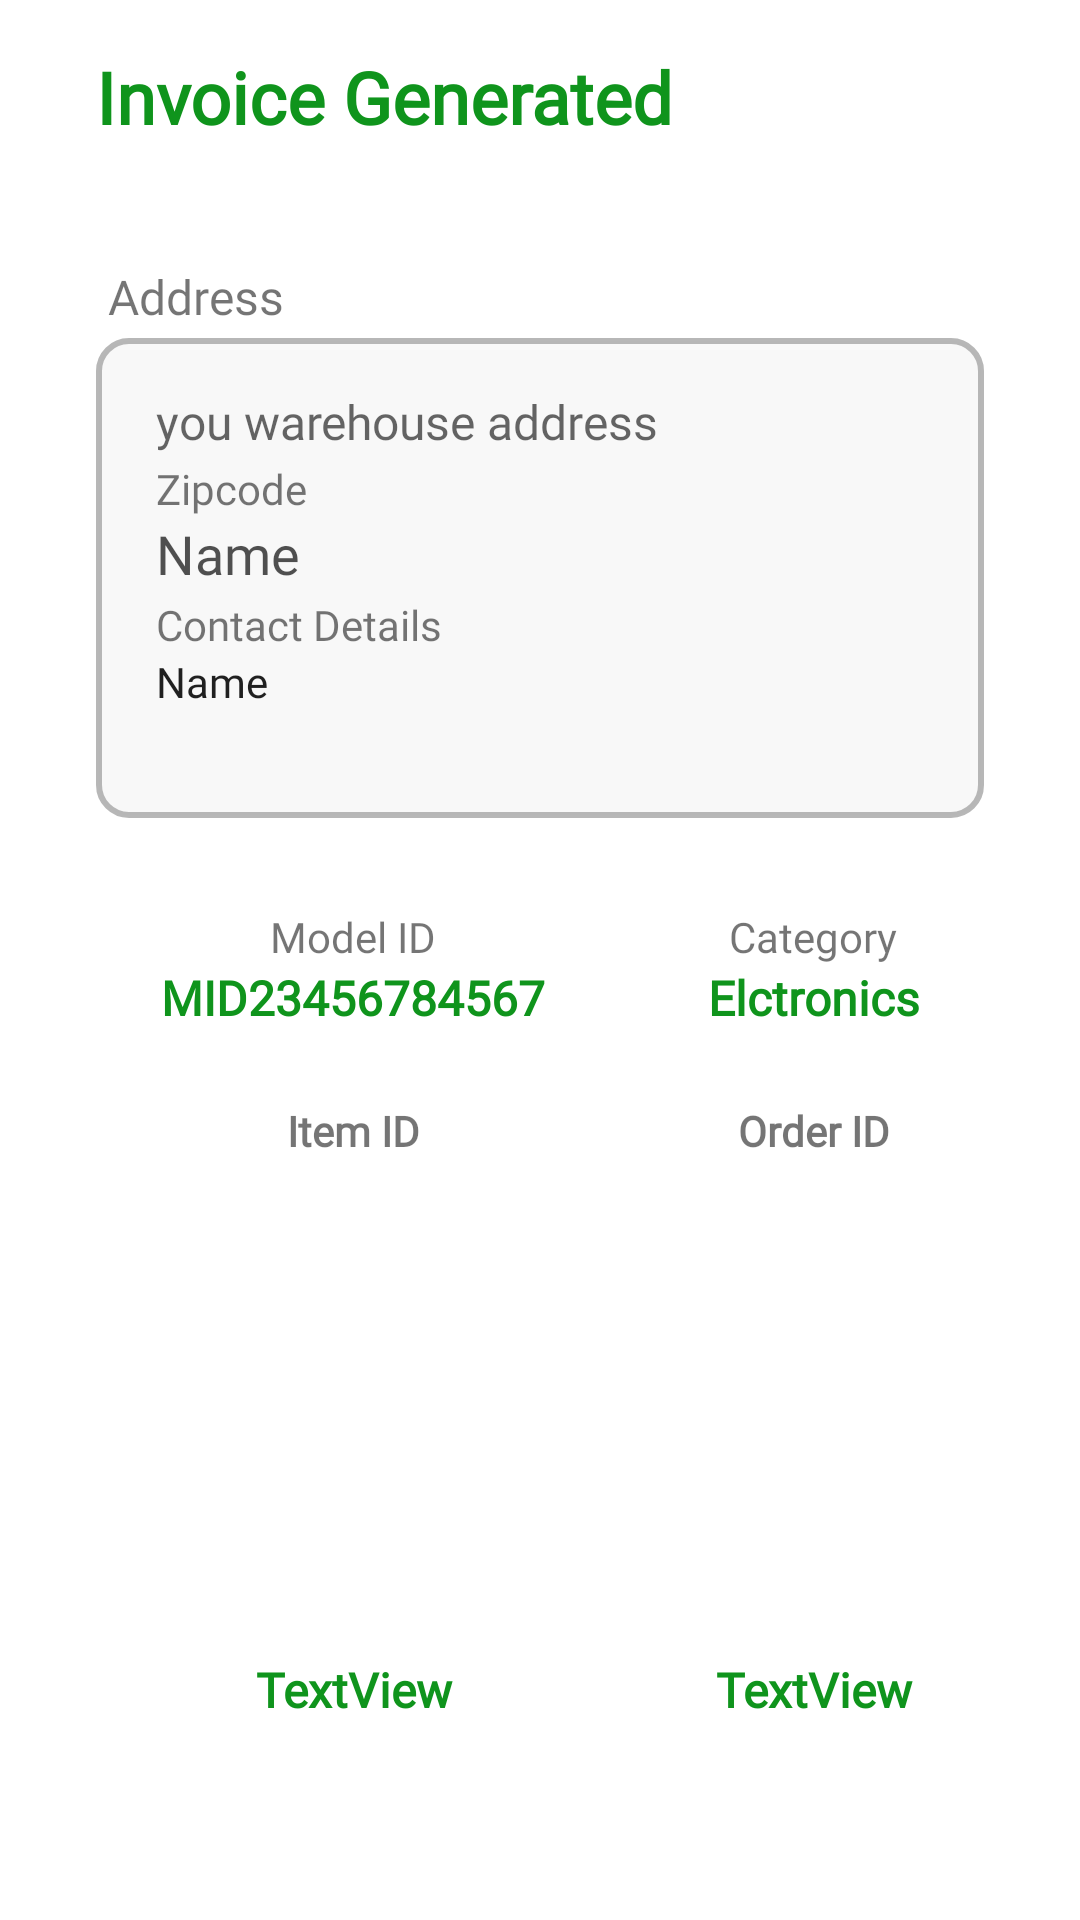

Layout XML and referenced resources for this Android screen:
<!-- AndroidManifest.xml: application theme Theme.WareHouse -->
<!-- res/layout/activity_invoice_qrgrenerator.xml -->
<?xml version="1.0" encoding="utf-8"?>
<androidx.constraintlayout.widget.ConstraintLayout xmlns:android="http://schemas.android.com/apk/res/android"
    xmlns:app="http://schemas.android.com/apk/res-auto"
    xmlns:tools="http://schemas.android.com/tools"
    android:layout_width="match_parent"
    android:layout_height="match_parent"
    tools:context=".invoiceQRGrenerator">

    <ScrollView
        android:layout_width="0dp"
        android:layout_height="wrap_content"
        app:layout_constraintBottom_toBottomOf="parent"
        app:layout_constraintEnd_toEndOf="parent"
        app:layout_constraintStart_toStartOf="parent"
        app:layout_constraintTop_toTopOf="@+id/textView49">

        <LinearLayout
            android:layout_width="match_parent"
            android:layout_height="wrap_content"
            android:orientation="vertical" >


            <LinearLayout
                android:id="@+id/linearLayout4"
                android:layout_width="match_parent"
                android:layout_height="wrap_content"
                android:layout_marginHorizontal="32dp"
                android:layout_marginTop="3sp"
                android:orientation="vertical">

                <TextView
                    android:id="@+id/textView20"
                    android:layout_width="match_parent"
                    android:layout_height="wrap_content"
                    android:fontFamily="@font/quicksand_bold"
                    android:paddingVertical="3sp"
                    android:text=" Address"
                    android:textSize="16sp" />

                <LinearLayout
                    android:layout_width="match_parent"
                    android:layout_height="wrap_content"
                    android:background="@drawable/rounded_stroked_light_grey"
                    android:orientation="vertical"
                    android:paddingHorizontal="20sp"
                    android:paddingVertical="17sp">

                    <EditText
                        android:id="@+id/address"
                        android:layout_width="match_parent"
                        android:layout_height="wrap_content"
                        android:background="#00FFFFFF"
                        android:editable="false"
                        android:fontFamily="@font/quicksand"
                        android:gravity="start|top"
                        android:hint="you warehouse address"
                        android:inputType="textMultiLine"
                        android:outlineProvider="background"
                        android:singleLine="false"
                        android:textColor="@color/textlite"
                        android:textSize="16sp" />

                    <TextView
                        android:id="@+id/textView21"
                        android:layout_width="match_parent"
                        android:layout_height="wrap_content"
                        android:layout_marginTop="2dp"
                        android:editable="false"
                        android:fontFamily="@font/quicksand_bold"
                        android:text="Zipcode" />

                    <EditText
                        android:id="@+id/zipcode"
                        android:layout_width="match_parent"
                        android:layout_height="wrap_content"
                        android:background="#00FFFFFF"
                        android:editable="false"
                        android:fontFamily="@font/quicksand"
                        android:inputType="textPersonName"
                        android:text="Name"
                        android:textColor="@color/textlite" />

                    <TextView
                        android:id="@+id/textView22"
                        android:layout_width="match_parent"
                        android:layout_height="wrap_content"
                        android:layout_marginTop="2dp"
                        android:editable="false"
                        android:fontFamily="@font/quicksand_bold"
                        android:text="Contact Details" />

                    <EditText
                        android:id="@+id/cphone"
                        android:layout_width="match_parent"
                        android:layout_height="wrap_content"
                        android:background="#00FFFFFF"
                        android:editable="false"
                        android:ems="10"
                        android:fontFamily="@font/quicksand"
                        android:inputType="textPersonName"
                        android:text="Name"
                        android:textSize="14sp" />

                    <EditText
                        android:id="@+id/cemail"
                        android:layout_width="match_parent"
                        android:layout_height="wrap_content"
                        android:background="#00FFFFFF"
                        android:editable="false"
                        android:ems="10"
                        android:fontFamily="@font/quicksand"
                        android:inputType="textEmailAddress"
                        android:textSize="14sp" />
                </LinearLayout>

            </LinearLayout>

            <androidx.constraintlayout.widget.ConstraintLayout
                android:layout_width="match_parent"
                android:layout_height="wrap_content"
                android:layout_marginTop="30dp">

                <LinearLayout
                    android:id="@+id/linearLayout10"
                    android:layout_width="wrap_content"
                    android:layout_height="match_parent"
                    android:orientation="vertical"
                    app:layout_constraintBottom_toBottomOf="parent"
                    app:layout_constraintEnd_toEndOf="parent"
                    app:layout_constraintHorizontal_bias="0.5"
                    app:layout_constraintStart_toEndOf="@+id/linearLayout11">

                    <TextView
                        android:id="@+id/textView51"
                        android:layout_width="match_parent"
                        android:layout_height="wrap_content"
                        android:text="Category"
                        android:textAlignment="center" />

                    <TextView
                        android:id="@+id/textView52"
                        android:layout_width="match_parent"
                        android:layout_height="wrap_content"
                        android:fontFamily="@font/quicksand_bold"
                        android:text="Elctronics"
                        android:textAlignment="center"
                        android:textColor="@color/purple_200"
                        android:textSize="16sp"
                        android:textStyle="bold" />

                    <TextView
                        android:id="@+id/textView55"
                        android:layout_width="match_parent"
                        android:layout_height="wrap_content"
                        android:layout_marginTop="24sp"
                        android:layout_marginBottom="16sp"
                        android:fontFamily="@font/quicksand_bold"
                        android:text="Order ID"
                        android:textAlignment="center"
                        android:textStyle="bold" />

                    <ImageView
                        android:id="@+id/imageView9"
                        android:layout_width="match_parent"
                        android:layout_height="150sp"
                        app:srcCompat="@drawable/check_circle" />

                    <TextView
                        android:id="@+id/textView58"
                        android:layout_width="match_parent"
                        android:layout_height="wrap_content"
                        android:fontFamily="@font/quicksand_bold"
                        android:text="TextView"
                        android:textAlignment="center"
                        android:textColor="@color/purple_200"
                        android:textSize="16sp"
                        android:textStyle="bold" />
                </LinearLayout>

                <LinearLayout
                    android:id="@+id/linearLayout11"
                    android:layout_width="wrap_content"
                    android:layout_height="match_parent"
                    android:orientation="vertical"
                    app:layout_constraintBottom_toBottomOf="parent"
                    app:layout_constraintEnd_toStartOf="@+id/linearLayout10"
                    app:layout_constraintHorizontal_bias="0.5"
                    app:layout_constraintStart_toStartOf="parent">

                    <TextView
                        android:id="@+id/textView50"
                        android:layout_width="match_parent"
                        android:layout_height="wrap_content"
                        android:text="Model ID"
                        android:textAlignment="center" />

                    <TextView
                        android:id="@+id/textView53"
                        android:layout_width="match_parent"
                        android:layout_height="wrap_content"
                        android:fontFamily="@font/quicksand_bold"
                        android:text="MID23456784567"
                        android:textAlignment="center"
                        android:textColor="@color/purple_200"
                        android:textSize="16sp"
                        android:textStyle="bold" />

                    <TextView
                        android:id="@+id/textView54"
                        android:layout_width="match_parent"
                        android:layout_height="wrap_content"
                        android:layout_marginTop="24sp"
                        android:layout_marginBottom="16sp"
                        android:fontFamily="@font/quicksand_bold"
                        android:text="Item ID"
                        android:textStyle="bold"
                        android:textAlignment="center" />

                    <ImageView
                        android:id="@+id/imageView8"
                        android:layout_width="match_parent"
                        android:layout_height="150sp"
                        app:srcCompat="@drawable/check_circle" />

                    <TextView
                        android:id="@+id/textView56"
                        android:layout_width="match_parent"
                        android:layout_height="wrap_content"
                        android:fontFamily="@font/quicksand_bold"
                        android:text="TextView"
                        android:textAlignment="center"
                        android:textColor="@color/purple_200"
                        android:textSize="16sp"
                        android:textStyle="bold" />
                </LinearLayout>
            </androidx.constraintlayout.widget.ConstraintLayout>

        </LinearLayout>
    </ScrollView>

    <TextView
        android:id="@+id/textView49"
        android:layout_width="wrap_content"
        android:layout_height="wrap_content"
        android:layout_marginStart="32dp"
        android:layout_marginTop="16dp"
        android:fontFamily="@font/quicksand_bold"
        android:text="Invoice Generated"
        android:textColor="@color/purple_200"
        android:textSize="24sp"
        android:textStyle="bold"
        app:layout_constraintStart_toStartOf="parent"
        app:layout_constraintTop_toTopOf="parent" />

</androidx.constraintlayout.widget.ConstraintLayout>
<!-- resources referenced by this layout -->
<resources>
  <color name="purple_200">#F0008D0E</color>
  <color name="textlite">#AE000000</color>
  <!-- drawable rounded_stroked_light_grey (drawable) -->
  <?xml version="1.0" encoding="UTF-8"?>
  <shape xmlns:android="http://schemas.android.com/apk/res/android"
      >
  <solid android:color="#17AFAFAF"/>
      <stroke android:width="2dp" android:color="#DDACACAC" />
      <corners android:radius="10dp"/>
  
      <padding android:left="0dp" android:top="0dp" android:right="0dp" android:bottom="0dp" />
  </shape>
  <style name="Theme.WareHouse" parent="Theme.MaterialComponents.DayNight.NoActionBar">
          
          <item name="colorPrimary">#F0008D0E</item>
          <item name="colorPrimaryVariant">@color/purple_700</item>
          <item name="colorOnPrimary">@color/white</item>
          
          <item name="colorSecondary">@color/teal_200</item>
          <item name="colorSecondaryVariant">@color/teal_700</item>
          <item name="colorOnSecondary">@color/black</item>
          
          <item name="android:statusBarColor" tools:targetApi="l">?attr/colorPrimaryVariant</item>
          
  
          <item name="android:navigationBarColor">#00548F5A</item>
          <item name="fontFamily">@font/quicksand</item>
      </style>
  <color name="purple_700">#A63FD14D</color>
  <color name="white">#FFFFFFFF</color>
  <color name="teal_200">#FF03DAC5</color>
  <color name="teal_700">#FF018786</color>
  <color name="black">#000000</color>
</resources>
